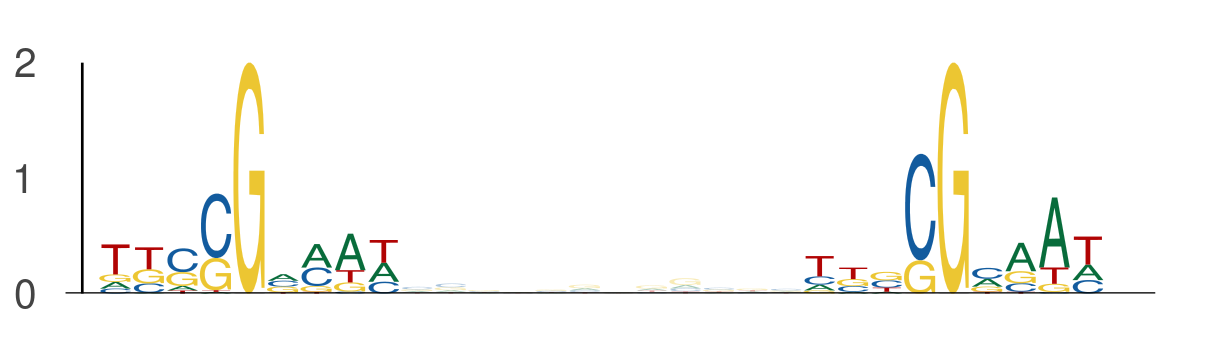

Source data for this figure (header and first rows):
seq_index, start_position, end_position, is_reversed_complement
2840, 107, 116, 0
2840, 128, 137, 0
4526, 40, 49, 0
4526, 61, 70, 0
5034, 107, 116, 0
5034, 128, 137, 0
3055, 129, 138, 0
3055, 150, 159, 0
1434, 43, 52, 0
1434, 64, 73, 0
1197, 33, 42, 0
1197, 54, 63, 0
2352, 136, 145, 0
2352, 157, 166, 0
745, 66, 75, 0
745, 87, 96, 0
5046, 115, 124, 0
5046, 136, 145, 0
1756, 30, 39, 0
1756, 51, 60, 0
531, 50, 59, 0
531, 71, 80, 0
3622, 105, 114, 0
3622, 126, 135, 0
5762, 109, 118, 0
5762, 130, 139, 0
5106, 39, 48, 0
5106, 60, 69, 0
5895, 104, 113, 0
5895, 125, 134, 0
2244, 114, 123, 0
2244, 135, 144, 0
5883, 101, 110, 0
5883, 122, 131, 0
5921, 86, 95, 0
5921, 107, 116, 0
1050, 99, 108, 0
1050, 120, 129, 0
2799, 104, 113, 0
2799, 125, 134, 0
2799, 39, 48, 0
2799, 60, 69, 0
2628, 127, 136, 0
2628, 148, 157, 0
3812, 41, 50, 0
3812, 62, 71, 0
2928, 33, 42, 0
2928, 54, 63, 0
5912, 49, 58, 0
5912, 70, 79, 0
2633, 48, 57, 0
2633, 69, 78, 0
2633, 69, 78, 0
2633, 90, 99, 0
1658, 23, 32, 0
1658, 44, 53, 0
652, 122, 131, 0
652, 143, 152, 0
5448, 65, 74, 0
5448, 86, 95, 0
... 58 more rows
